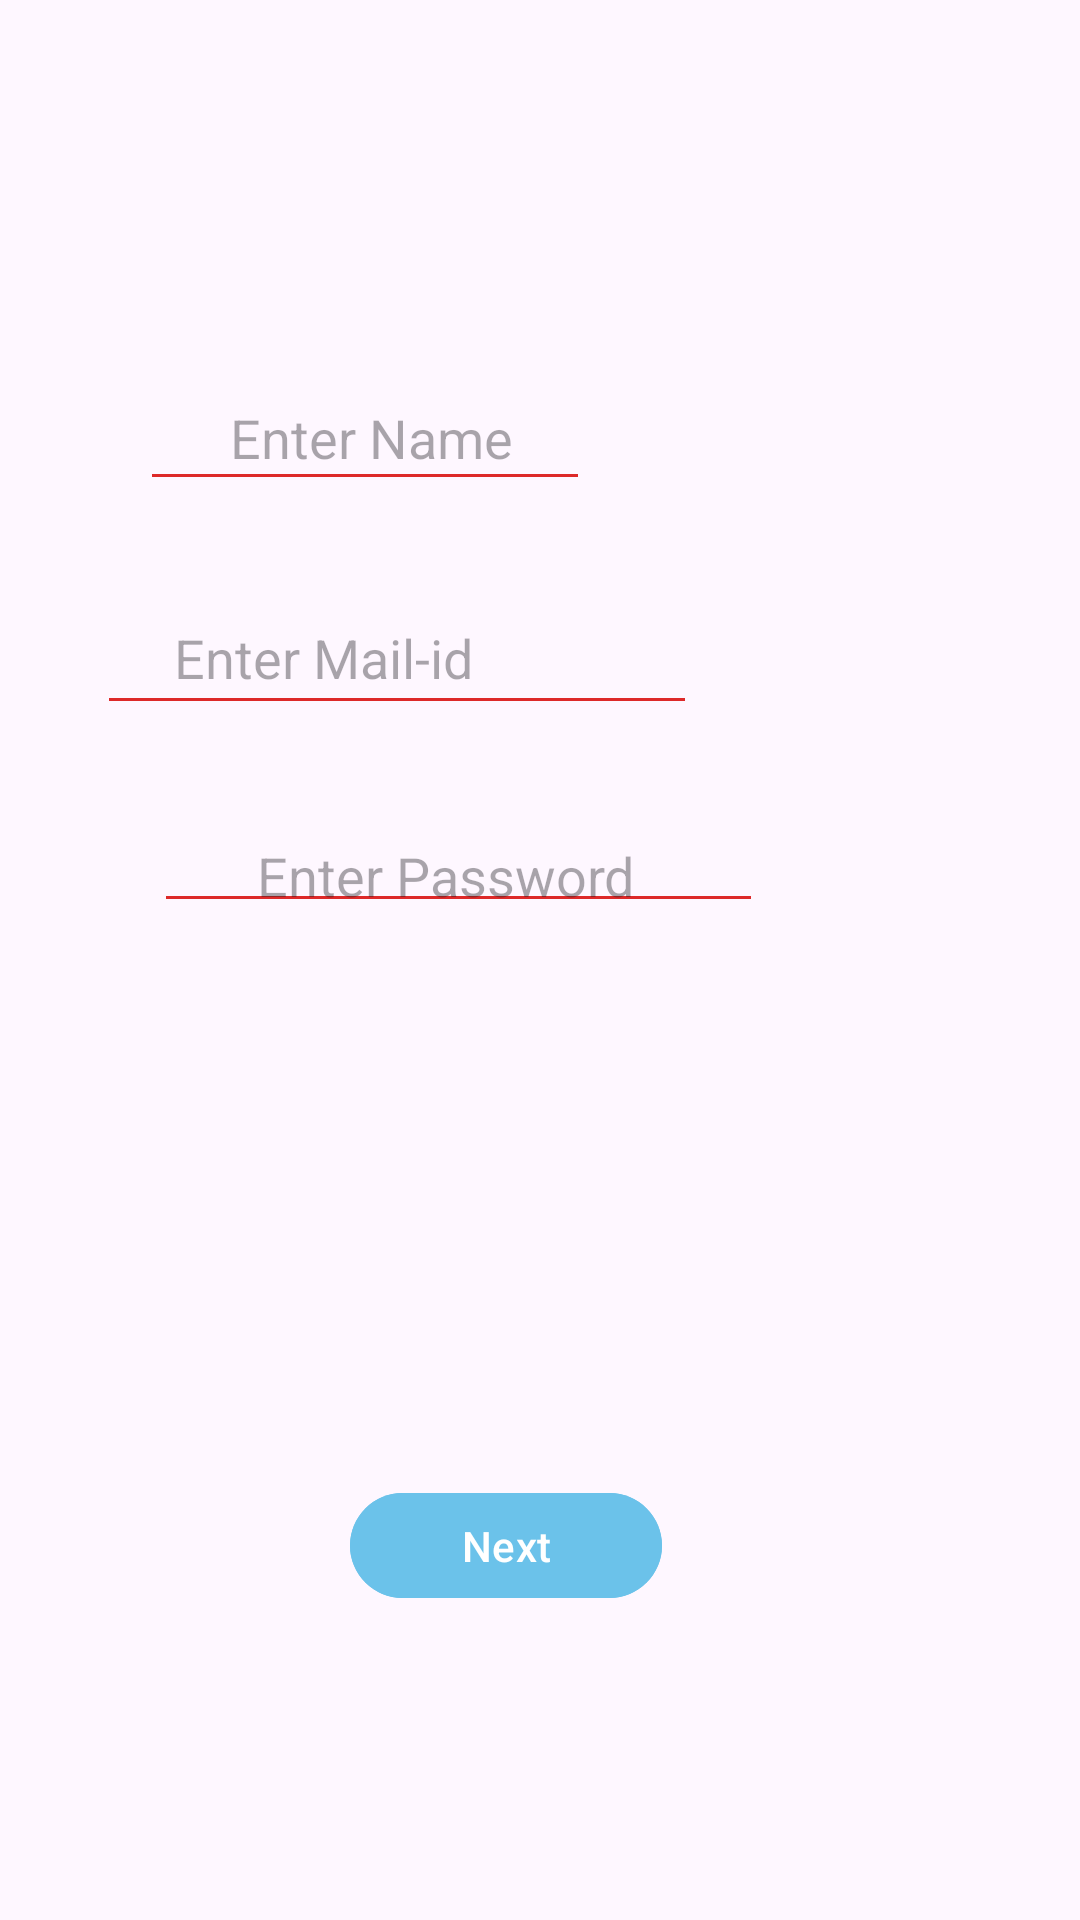

The Android layout XML behind this screen, and the referenced resources:
<!-- AndroidManifest.xml: application theme Theme.BloodBank -->
<!-- res/layout/activity_main3.xml -->
<?xml version="1.0" encoding="utf-8"?>
<androidx.constraintlayout.widget.ConstraintLayout xmlns:android="http://schemas.android.com/apk/res/android"
    xmlns:app="http://schemas.android.com/apk/res-auto"
    xmlns:tools="http://schemas.android.com/tools"
    android:layout_width="match_parent"
    android:layout_height="match_parent"
    android:background="@drawable/bl2"
    tools:context=".MainActivity3">

    <EditText
        android:id="@+id/editTextText"
        android:layout_width="150dp"
        android:layout_height="45dp"
        android:backgroundTint="#DD2929"
        android:ems="10"
        android:hint="      Enter Name"
        android:inputType="text"
        app:layout_constraintBottom_toBottomOf="parent"
        app:layout_constraintEnd_toEndOf="parent"
        app:layout_constraintHorizontal_bias="0.222"
        app:layout_constraintStart_toStartOf="parent"
        app:layout_constraintTop_toTopOf="parent"
        app:layout_constraintVertical_bias="0.205" />

    <EditText
        android:id="@+id/editTextTextEmailAddress"
        android:layout_width="200dp"
        android:layout_height="48dp"
        android:layout_marginEnd="96dp"
        android:backgroundTint="#DD2929"
        android:ems="10"
        android:hint="     Enter Mail-id"
        android:inputType="textEmailAddress"
        app:layout_constraintBottom_toBottomOf="parent"
        app:layout_constraintEnd_toEndOf="parent"
        app:layout_constraintHorizontal_bias="0.504"
        app:layout_constraintStart_toStartOf="parent"
        app:layout_constraintTop_toTopOf="parent"
        app:layout_constraintVertical_bias="0.327" />


    <EditText
        android:id="@+id/editTextTextPassword"
        android:layout_width="203dp"
        android:layout_height="38dp"
        android:backgroundTint="#DD2929"
        android:ems="10"
        android:hint="       Enter Password"
        android:inputType="textPassword"
        app:layout_constraintBottom_toBottomOf="parent"
        app:layout_constraintEnd_toEndOf="parent"
        app:layout_constraintHorizontal_bias="0.326"
        app:layout_constraintStart_toStartOf="parent"
        app:layout_constraintTop_toTopOf="parent"
        app:layout_constraintVertical_bias="0.448" />


    <Button
        android:id="@+id/button2"
        android:layout_width="104dp"
        android:layout_height="43dp"
        android:backgroundTint="#6BC2EA"
        android:text="Next"
        app:layout_constraintBottom_toBottomOf="parent"
        app:layout_constraintEnd_toEndOf="parent"
        app:layout_constraintHorizontal_bias="0.456"
        app:layout_constraintStart_toStartOf="parent"
        app:layout_constraintTop_toTopOf="parent"
        app:layout_constraintVertical_bias="0.827" />

    <ProgressBar
        android:id="@+id/progressBar"
        style="?android:attr/progressBarStyle"
        android:layout_width="wrap_content"
        android:layout_height="wrap_content"
        android:visibility="gone"
        app:layout_constraintBottom_toBottomOf="parent"
        app:layout_constraintEnd_toEndOf="parent"
        app:layout_constraintHorizontal_bias="0.468"
        app:layout_constraintStart_toStartOf="parent"
        app:layout_constraintTop_toTopOf="parent"
        app:layout_constraintVertical_bias="0.71" />


</androidx.constraintlayout.widget.ConstraintLayout>
<!-- resources referenced by this layout -->
<resources>
  <style name="Theme.BloodBank" parent="Base.Theme.BloodBank" />
  <style name="Base.Theme.BloodBank" parent="Theme.Material3.DayNight.NoActionBar">
          
          
      </style>
</resources>
